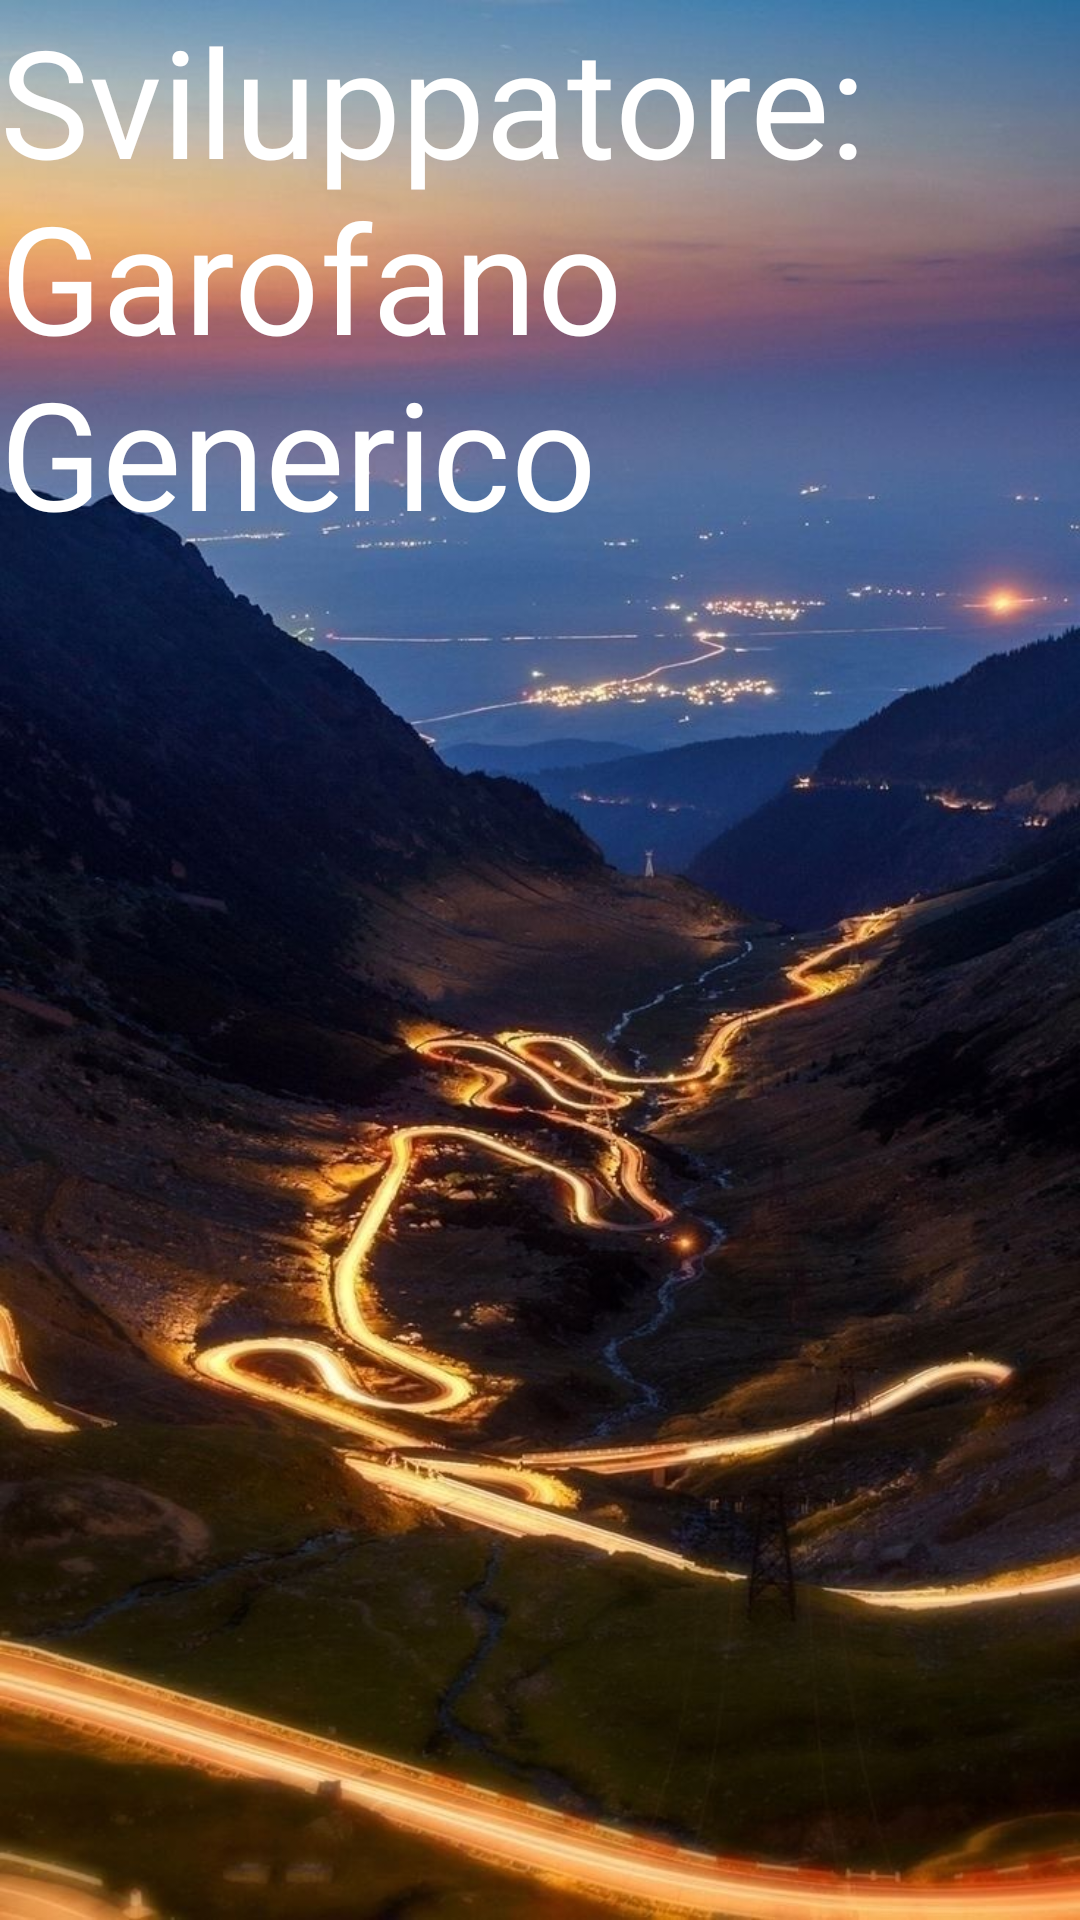

Write the Android layout XML for this screen, with the resource values it uses.
<!-- AndroidManifest.xml: application theme AppTheme -->
<!-- res/layout/activity_credits.xml -->
<?xml version="1.0" encoding="utf-8"?>
<androidx.constraintlayout.widget.ConstraintLayout xmlns:android="http://schemas.android.com/apk/res/android"

    xmlns:tools="http://schemas.android.com/tools"
    android:layout_width="match_parent"
    android:layout_height="match_parent"
    tools:context=".CreditsActivity">

    <LinearLayout
        android:layout_width="match_parent"
        android:layout_height="match_parent"
        android:orientation="vertical"
        android:background="@drawable/back_act">

        <TextView
            android:id="@+id/textView3"
            android:layout_width="match_parent"
            android:layout_height="350dp"
            android:text="@string/credits"
            android:textColor="@color/bianco"
            android:textSize="50dp"/>


    </LinearLayout>



</androidx.constraintlayout.widget.ConstraintLayout>
<!-- resources referenced by this layout -->
<resources>
  <color name="bianco">#FFFFFF</color>
  <!-- drawable back_act: jpg bitmap (drawable, 115994 bytes) -->
  <string name="credits">Sviluppatore: Garofano Generico</string>
  <style name="AppTheme" parent="Theme.AppCompat.Light.DarkActionBar">
          
          <item name="colorPrimary">@color/colorPrimary</item>
          <item name="colorPrimaryDark">@color/colorPrimaryDark</item>
          <item name="colorAccent">@color/colorAccent</item>
      </style>
  <color name="colorPrimary">#008577</color>
  <color name="colorPrimaryDark">#00574B</color>
  <color name="colorAccent">#D81B60</color>
</resources>
